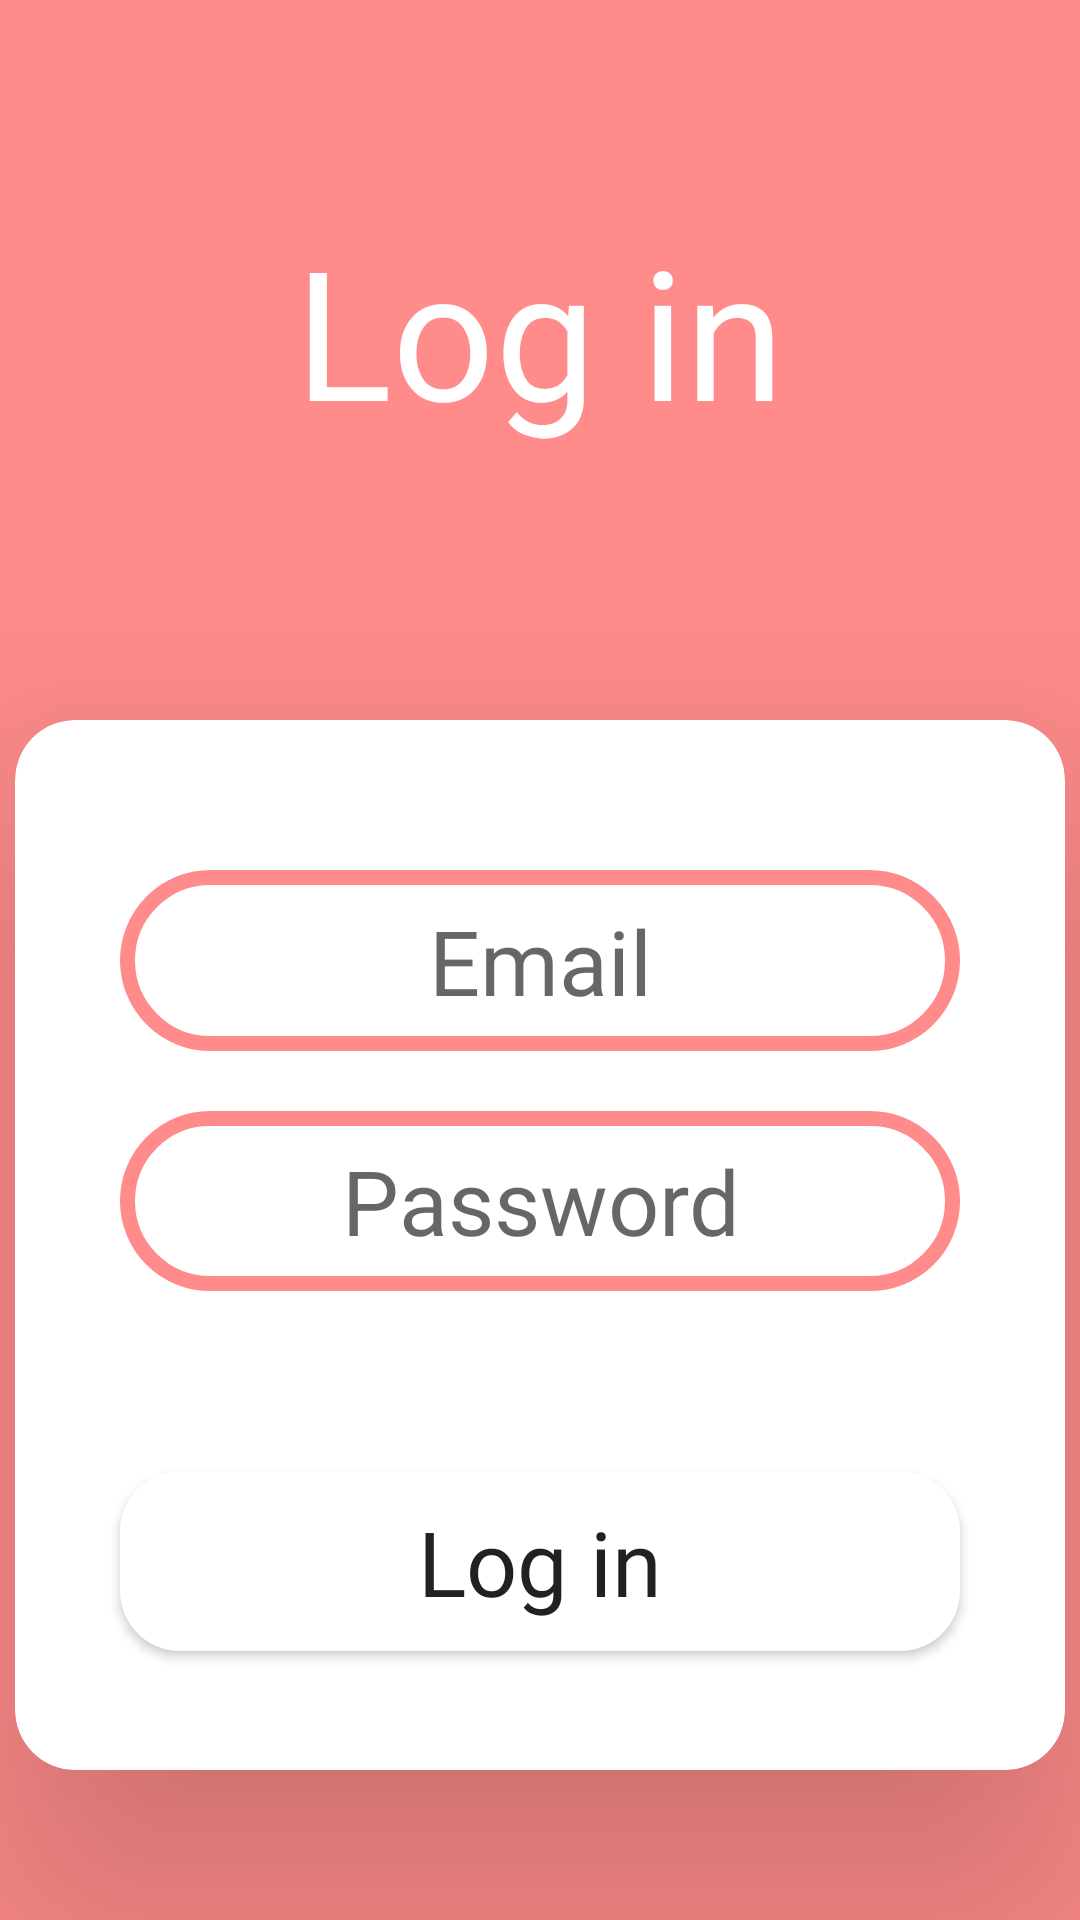

Android layout source for this screen:
<!-- AndroidManifest.xml: application theme Theme.ProjManager -->
<!-- res/layout/activity_login.xml -->
<?xml version="1.0" encoding="utf-8"?>
<androidx.appcompat.widget.LinearLayoutCompat
     xmlns:android="http://schemas.android.com/apk/res/android"
    xmlns:app="http://schemas.android.com/apk/res-auto"
    xmlns:tools="http://schemas.android.com/tools"
    android:layout_width="match_parent"
    android:layout_height="match_parent"
    tools:context=".Activities.login"
    android:orientation="vertical"
    android:background="#FF8B8B">

    <ImageView
        android:layout_width="50dp"
        android:layout_height="50dp"
        android:layout_marginTop="20dp"
        android:layout_marginLeft="10dp"
        android:onClick="backL"
        android:src="@drawable/ic_baseline_arrow_back_ios_24">
    </ImageView>

    <TextView
        android:id="@+id/textView"
        android:layout_width="wrap_content"
        android:layout_height="wrap_content"
        android:fontFamily="@font/blinker_bold"
        android:text="Log in"
        android:textSize="60sp"
        android:textColor="#FFFF"
        android:layout_gravity="center"
        >
    </TextView>

    <androidx.cardview.widget.CardView
        android:layout_marginTop="90dp"
        android:layout_gravity="center"
        android:layout_width="350dp"
        android:layout_height="350dp"
        app:cardCornerRadius="20dp"
        app:cardElevation="50dp"
        android:background="#FF8B8B">

        <LinearLayout
            android:layout_width="match_parent"
            android:layout_height="match_parent"
            android:orientation="vertical">

            <EditText
                android:id="@+id/emailL"
                android:layout_width="280dp"
                android:layout_height="wrap_content"
                android:layout_marginTop="50dp"
                android:layout_gravity="center"
                android:paddingTop="10dp"
                android:paddingBottom="10dp"
                android:background="@drawable/et_bg"
                android:textSize="30sp"
                android:hint="Email"
                android:textAlignment="center"
                android:fontFamily="@font/blinker_bold">

            </EditText>

            <EditText
                android:id="@+id/passwordL"
                android:layout_width="280dp"
                android:inputType="textPassword"
                android:layout_height="60dp"
                android:layout_marginTop="20dp"
                android:layout_gravity="center"
                android:background="@drawable/et_bg"
                android:textSize="30dp"
                android:hint="Password"
                android:textAlignment="center"
                android:fontFamily="@font/blinker_bold">
            </EditText>

            <Button
                android:onClick="login"
                android:layout_width="280dp"
                android:layout_height="60dp"
                android:layout_gravity="center"
                android:text="Log in"
                android:textAllCaps="false"
                android:background="@drawable/bt_bg"
                android:textSize="30dp"
                android:fontFamily="@font/blinker_bold"
                android:layout_marginTop="60dp"
                android:elevation="40dp">
            </Button>
        </LinearLayout>

    </androidx.cardview.widget.CardView>

</androidx.appcompat.widget.LinearLayoutCompat>
<!-- resources referenced by this layout -->
<resources>
  <!-- drawable bt_bg (drawable) -->
  <?xml version="1.0" encoding="utf-8"?>
  <selector xmlns:android="http://schemas.android.com/apk/res/android">
  <item>
      <shape>
  
          <corners
              android:radius="20dp" />
          <padding
              android:left="10dp"
              android:top="10dp"
              android:right="10dp"
              android:bottom="10dp" />
          <solid android:color="@color/white">
          </solid>
  
      </shape></item>
  </selector>
  <!-- drawable et_bg (drawable) -->
  <?xml version="1.0" encoding="utf-8"?>
  <shape xmlns:android="http://schemas.android.com/apk/res/android">
  
      <solid android:color="@color/white">
      </solid>
  
      <stroke android:color="#FF8B8B" android:width="5dp">
      </stroke>
  
      <corners android:radius="50dp">
      </corners>
  </shape>
  <style name="Theme.ProjManager" parent="Theme.MaterialComponents.Light.NoActionBar">
          
          <item name="colorPrimary">@color/purple_500</item>
          <item name="colorPrimaryVariant">@color/purple_700</item>
          <item name="colorOnPrimary">@color/white</item>
          
          <item name="colorSecondary">@color/teal_200</item>
          <item name="colorSecondaryVariant">@color/teal_700</item>
          <item name="colorOnSecondary">@color/black</item>
          
          <item name="android:statusBarColor">?attr/colorPrimaryVariant</item>
          
      </style>
  <color name="white">#FFFFFFFF</color>
  <color name="purple_500">#FF8B8B</color>
  <color name="purple_700">#FF8B8B</color>
  <color name="teal_200">#FF03DAC5</color>
  <color name="teal_700">#FF018786</color>
  <color name="black">#ffffffff</color>
</resources>
